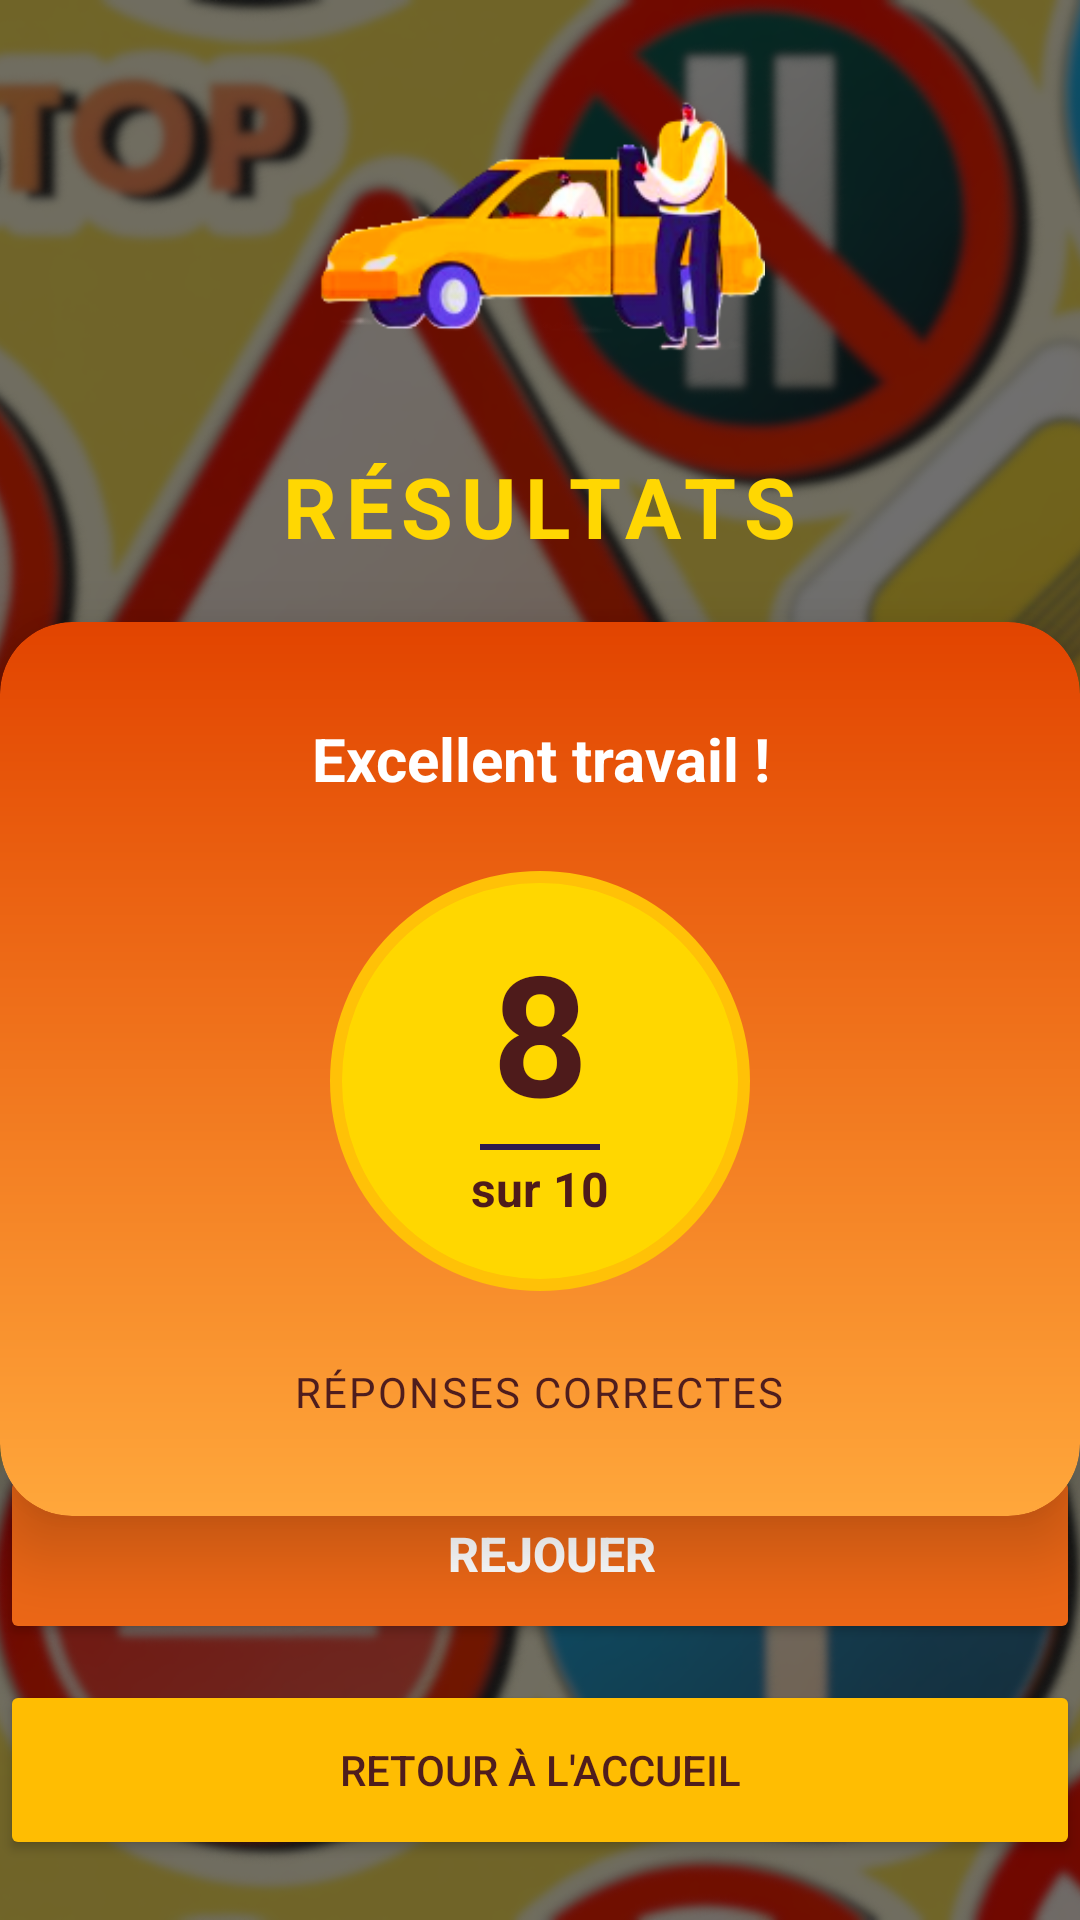

Layout XML and referenced resources for this Android screen:
<!-- AndroidManifest.xml: application theme Theme.EduCode -->
<!-- res/layout/activity_result.xml -->
<?xml version="1.0" encoding="utf-8"?>
<RelativeLayout xmlns:android="http://schemas.android.com/apk/res/android"
    xmlns:app="http://schemas.android.com/apk/res-auto"
    android:layout_width="match_parent"
    android:layout_height="match_parent"
>
    <ImageView
        android:layout_width="match_parent"
        android:layout_height="match_parent"
        android:src="@drawable/i8"
        android:scaleType="centerCrop"
/>
    
    <ImageView
        android:id="@+id/imgHeaderDecoration"
        android:layout_width="150dp"
        android:layout_height="150dp"
        android:layout_alignParentTop="true"
        android:layout_centerHorizontal="true"
        android:src="@drawable/i6" />

    
    <TextView
        android:id="@+id/tvPageTitle"
        android:layout_width="wrap_content"
        android:layout_height="wrap_content"
        android:layout_below="@id/imgHeaderDecoration"
        android:layout_centerHorizontal="true"
        android:text="RÉSULTATS"
        android:textColor="#FFD702"
        android:textSize="28sp"
        android:textStyle="bold"
        android:letterSpacing="0.1"/>

    
    <androidx.cardview.widget.CardView
        android:id="@+id/cardResult"
        android:layout_width="match_parent"
        android:layout_height="wrap_content"
        android:layout_below="@id/tvPageTitle"
        android:layout_marginTop="20dp"
        app:cardCornerRadius="24dp"
        app:cardElevation="15dp"
        app:cardBackgroundColor="@android:color/transparent">

        <LinearLayout
            android:layout_width="match_parent"
            android:layout_height="wrap_content"
            android:background="@drawable/bg_card_gradient"
            android:gravity="center"
            android:orientation="vertical"
            android:padding="32dp">

            
            <TextView
                android:id="@+id/tvResultComment"
                android:layout_width="wrap_content"
                android:layout_height="wrap_content"
                android:layout_marginBottom="24dp"
                android:gravity="center"
                android:text="Excellent travail !"
                android:textColor="#FFFFFF"
                android:textSize="20sp"
                android:textStyle="bold" />

            
            <FrameLayout
                android:layout_width="140dp"
                android:layout_height="140dp"
                android:layout_marginBottom="24dp"
                android:background="@drawable/circle_yellow_background">

                <LinearLayout
                    android:layout_width="wrap_content"
                    android:layout_height="wrap_content"
                    android:layout_gravity="center"
                    android:gravity="center"
                    android:orientation="vertical">

                    <TextView
                        android:id="@+id/tvFinalScore"
                        android:layout_width="wrap_content"
                        android:layout_height="wrap_content"
                        android:includeFontPadding="false"
                        android:text="8"
                        android:textColor="#4E1B1B"
                        android:textSize="56sp"
                        android:textStyle="bold" />

                    <View
                        android:layout_width="40dp"
                        android:layout_height="2dp"
                        android:layout_marginTop="2dp"
                        android:layout_marginBottom="2dp"
                        android:background="#2D1B4E" />

                    <TextView
                        android:id="@+id/tvTotalQuestions"
                        android:layout_width="wrap_content"
                        android:layout_height="wrap_content"
                        android:text="sur 10"
                        android:textColor="#4E1B1B"
                        android:textSize="16sp"
                        android:textStyle="bold" />
                </LinearLayout>
            </FrameLayout>

            
            <TextView
                android:layout_width="wrap_content"
                android:layout_height="wrap_content"
                android:letterSpacing="0.05"
                android:text="Réponses correctes"
                android:textAllCaps="true"
                android:textColor="#4F1D1D"
                android:textSize="14sp" />

        </LinearLayout>
    </androidx.cardview.widget.CardView>

    
    <LinearLayout
        android:layout_width="match_parent"
        android:layout_height="wrap_content"
        android:layout_alignParentBottom="true"
        android:layout_marginBottom="20dp"
        android:orientation="vertical">

        
        <Button
            android:id="@+id/btnReplay"
            android:layout_width="match_parent"
            android:layout_height="60dp"
            android:text="  Rejouer"
            android:backgroundTint="#EC6716"
            android:textColor="#FFFFFF"
            android:textSize="16sp"
            android:textStyle="bold"
            app:icon="@android:drawable/ic_menu_rotate"
            app:iconTint="#FFFFFF"
            app:iconGravity="textStart"
            app:cornerRadius="30dp"
            android:layout_marginBottom="12dp"/>

        
        <Button
            android:id="@+id/btnHome"
            android:layout_width="match_parent"
            android:layout_height="60dp"
            android:text="Retour à l'accueil"
            android:backgroundTint="#FFBD02"
            android:textColor="#4F1D1D"
            android:textSize="14sp"
            app:strokeColor="#640000"
            app:strokeWidth="1dp"
            app:cornerRadius="30dp"/>

    </LinearLayout>

</RelativeLayout>
<!-- resources referenced by this layout -->
<resources>
  <!-- drawable bg_card_gradient (drawable) -->
  <?xml version="1.0" encoding="utf-8"?>
  <shape xmlns:android="http://schemas.android.com/apk/res/android"
      android:shape="rectangle">
  
      
      <gradient
          android:angle="90"
          android:startColor="#FFA73B"
          android:endColor="#E24400"
          android:type="linear" />
  
      
      <corners android:radius="24dp" />
  </shape>
  <!-- drawable circle_yellow_background (drawable) -->
  <?xml version="1.0" encoding="utf-8"?>
  <shape xmlns:android="http://schemas.android.com/apk/res/android"
      android:shape="oval">
      <solid android:color="#FFD700" /> 
      <stroke android:width="4dp" android:color="#FFC107"/> 
  </shape>
  <!-- drawable i6: png bitmap (drawable, 25764 bytes) -->
  <!-- drawable i8: png bitmap (drawable, 995938 bytes) -->
  <style name="Theme.EduCode" parent="Base.Theme.EduCode" />
  <style name="Base.Theme.EduCode" parent="Theme.Material3.DayNight.NoActionBar">
          
          
      </style>
</resources>
